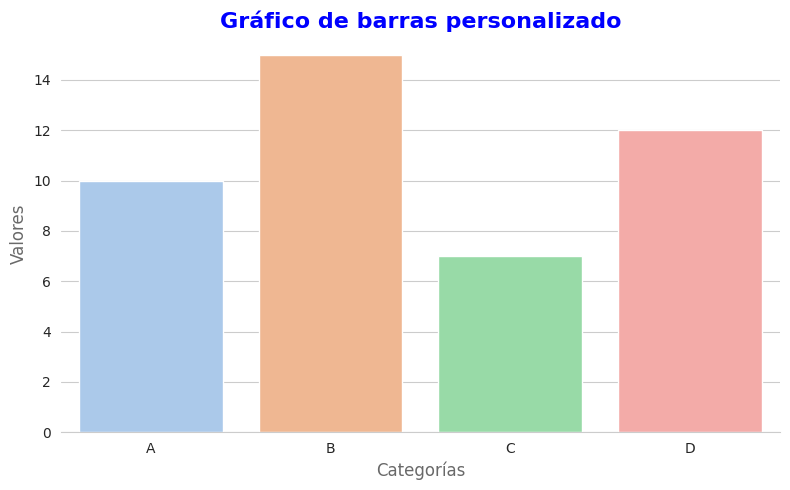

Recreate this plot in Python.
import pandas as pd
import seaborn as sns
import matplotlib.pyplot as plt


def main() -> None:
    """
    Crea un gráfico de barras con Seaborn usando datos ficticios.
    - Estilo: whitegrid
    - Paleta: pastel
    - Título y etiquetas personalizadas
    - Despine: quitar bordes izquierdo y derecho
    """
    datos = pd.DataFrame(
        {
            "Categoría": ["A", "B", "C", "D"],
            "Valor": [10, 15, 7, 12],
        }
    )

    sns.set_style("whitegrid")

    plt.figure(figsize=(8, 5))
    ax = sns.barplot(
        data=datos,
        x="Categoría",
        y="Valor",
        hue="Categoría",
        palette="pastel",
    )

    ax.set_title(
        "Gráfico de barras personalizado",
        fontsize=16,
        color="blue",
        fontweight="bold",
    )
    ax.set_xlabel("Categorías", fontsize=12, color="dimgray")
    ax.set_ylabel("Valores", fontsize=12, color="dimgray")

    sns.despine(left=True, right=True)
    plt.tight_layout()
    plt.show()


if __name__ == "__main__":
    main()


